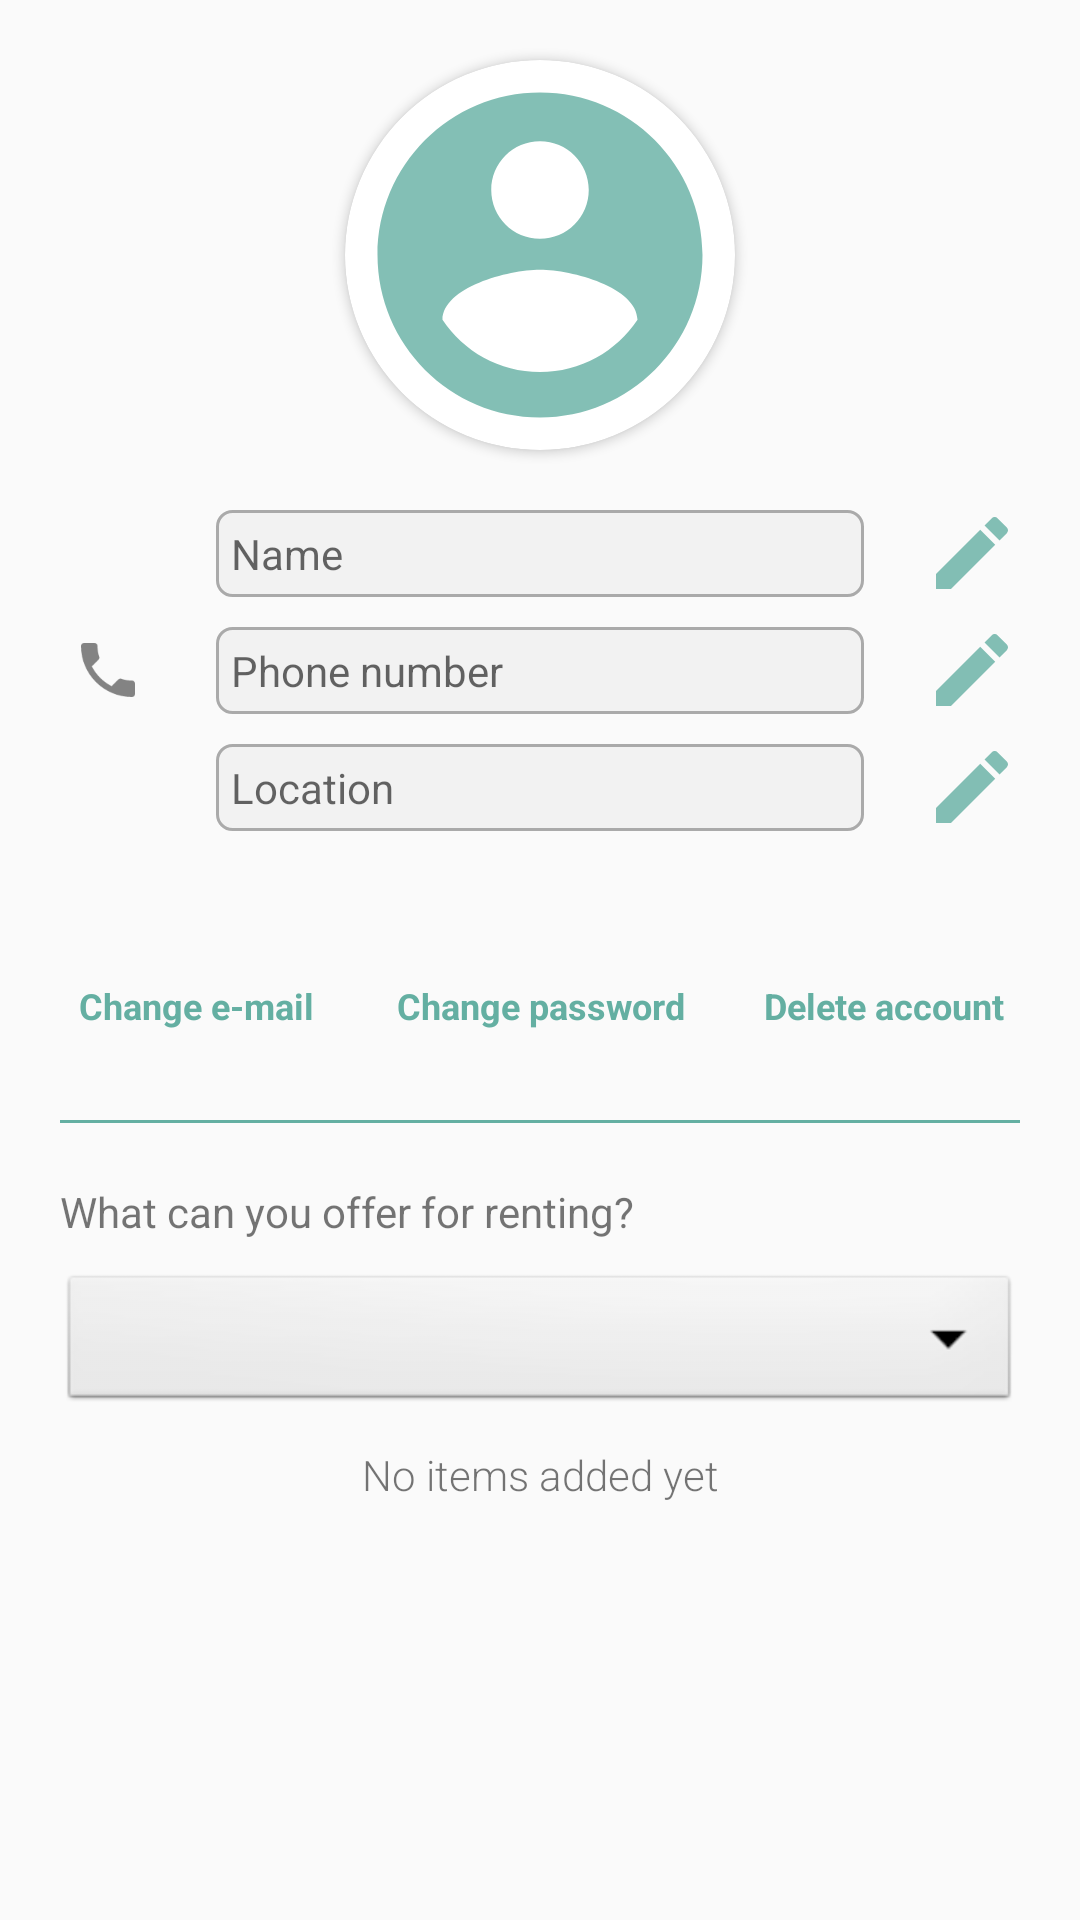

Android layout source for this screen:
<!-- AndroidManifest.xml: application theme Theme.ShareRent -->
<!-- res/layout/activity_user_profile.xml -->
<?xml version="1.0" encoding="utf-8"?>
<LinearLayout xmlns:android="http://schemas.android.com/apk/res/android"
    xmlns:app="http://schemas.android.com/apk/res-auto"
    xmlns:tools="http://schemas.android.com/tools"
    android:layout_width="match_parent"
    android:layout_height="match_parent"
    android:orientation="vertical"
    tools:context=".UserProfileActivity">

    <ScrollView
        android:layout_width="match_parent"
        android:layout_height="wrap_content"
        android:fillViewport="true">

        <LinearLayout
            android:layout_width="match_parent"
            android:layout_height="wrap_content"
            android:orientation="vertical">

            <androidx.cardview.widget.CardView
                style="@style/card_view"
                app:cardCornerRadius="65dp">

                <ImageView
                    android:id="@+id/profile_picture"
                    style="@style/user_profile_picture"
                    android:contentDescription="@string/registered_user_profile_picture" />
            </androidx.cardview.widget.CardView>

            <LinearLayout
                android:layout_width="match_parent"
                android:layout_height="wrap_content"
                android:layout_marginTop="20dp"
                android:orientation="horizontal">

                <ImageView
                    android:layout_width="0dp"
                    android:layout_height="wrap_content"
                    android:layout_gravity="center"
                    android:layout_weight="1"
                    android:contentDescription="@string/user_symbol"
                    android:src="@drawable/profile_symbol" />

                <TextView
                    android:id="@+id/user_name"
                    style="@style/user_profile_information"
                    android:hint="@string/name_hint" />

                <ImageView
                    android:id="@+id/edit_name"
                    style="@style/edit_pen"
                    android:contentDescription="@string/editing_pen_symbol" />

            </LinearLayout>

            <LinearLayout
                android:layout_width="match_parent"
                android:layout_height="wrap_content"
                android:layout_marginTop="10dp"
                android:orientation="horizontal">

                <ImageView
                    android:layout_width="0dp"
                    android:layout_height="wrap_content"
                    android:layout_gravity="center"
                    android:layout_weight="1"
                    android:contentDescription="@string/phone_symbol"
                    android:src="@drawable/phone_symbol" />

                <TextView
                    android:id="@+id/phone_number"
                    style="@style/user_profile_information"
                    android:hint="@string/phone_number_hint" />

                <ImageView
                    android:id="@+id/edit_phone"
                    style="@style/edit_pen"
                    android:contentDescription="@string/editing_pen_symbol" />

            </LinearLayout>

            <LinearLayout
                android:layout_width="match_parent"
                android:layout_height="wrap_content"
                android:layout_marginTop="10dp"
                android:orientation="horizontal">

                <ImageView
                    android:layout_width="0dp"
                    android:layout_height="wrap_content"
                    android:layout_gravity="center"
                    android:layout_weight="1"
                    android:contentDescription="@string/location_symbol"
                    android:src="@drawable/location_symbol" />

                <TextView
                    android:id="@+id/user_location"
                    style="@style/user_profile_information"
                    android:hint="@string/location_hint" />

                <ImageView
                    android:id="@+id/edit_location"
                    style="@style/edit_pen"
                    android:contentDescription="@string/editing_pen_symbol" />

            </LinearLayout>

            <LinearLayout
                android:layout_width="match_parent"
                android:layout_height="wrap_content"
                android:layout_gravity="center"
                android:layout_marginStart="8dp"
                android:layout_marginTop="40dp"
                android:layout_marginEnd="8dp"
                android:orientation="horizontal">

                <TextView
                    android:id="@+id/change_email"
                    style="@style/clickable_textview"
                    android:layout_width="0dp"
                    android:layout_marginStart="6dp"
                    android:layout_marginEnd="6dp"
                    android:layout_weight="1"
                    android:paddingTop="10dp"
                    android:paddingBottom="10dp"
                    android:text="@string/action_change_email"
                    android:textColor="@color/color_primary_dark"
                    android:textSize="12sp" />

                <TextView
                    android:id="@+id/change_password"
                    style="@style/clickable_textview"
                    android:layout_width="0dp"
                    android:layout_marginStart="6dp"
                    android:layout_marginEnd="6dp"
                    android:layout_weight="1"
                    android:paddingTop="10dp"
                    android:paddingBottom="10dp"
                    android:text="@string/action_change_password"
                    android:textColor="@color/color_primary_dark"
                    android:textSize="12sp" />

                <TextView
                    android:id="@+id/delete_account"
                    style="@style/clickable_textview"
                    android:layout_width="0dp"
                    android:layout_marginStart="6dp"
                    android:layout_marginEnd="6dp"
                    android:layout_weight="1"
                    android:paddingTop="10dp"
                    android:paddingBottom="10dp"
                    android:text="@string/action_delete_account"
                    android:textColor="@color/color_primary_dark"
                    android:textSize="12sp" />

            </LinearLayout>

            <ProgressBar
                android:id="@+id/progress_bar"
                style="@style/progress_bar"
                android:visibility="gone" />

            <View
                android:layout_width="match_parent"
                android:layout_height="1dp"
                android:layout_marginLeft="20dp"
                android:layout_marginTop="20dp"
                android:layout_marginRight="20dp"
                android:background="@color/color_primary_dark" />

            <TextView
                android:layout_width="wrap_content"
                android:layout_height="wrap_content"
                android:layout_marginLeft="20dp"
                android:layout_marginTop="20dp"
                android:layout_marginRight="20dp"
                android:layout_marginBottom="10dp"
                android:text="@string/offered_items_question" />

            <Spinner
                android:id="@+id/baby_gear_list"
                android:layout_width="match_parent"
                android:layout_height="wrap_content"
                android:layout_marginStart="20dp"
                android:layout_marginEnd="20dp"
                android:background="@android:drawable/btn_dropdown"
                android:spinnerMode="dropdown" />

        </LinearLayout>

    </ScrollView>

    <TextView
        android:id="@+id/list_header"
        android:layout_width="match_parent"
        android:layout_height="wrap_content"
        android:layout_margin="10dp"
        android:fontFamily="sans-serif-light"
        android:gravity="center"
        android:text="@string/list_header_text" />

    <ListView
        android:id="@+id/list_of_offered_items"
        android:layout_width="match_parent"
        android:layout_height="match_parent"
        android:layout_margin="12dp"
        android:divider="@android:color/transparent"
        android:dividerHeight="8dp"
        android:drawSelectorOnTop="true" />

</LinearLayout>
<!-- resources referenced by this layout -->
<resources>
  <color name="color_primary_dark">#64afa2</color>
  <string name="action_change_email">Change e-mail</string>
  <string name="action_change_password">Change password</string>
  <string name="action_delete_account">Delete account</string>
  <string name="editing_pen_symbol">Editing Pen Symbol</string>
  <string name="list_header_text">No items added yet</string>
  <string name="location_hint">Location</string>
  <string name="location_symbol">Location Symbol</string>
  <string name="name_hint">Name</string>
  <string name="offered_items_question">What can you offer for renting?</string>
  <string name="phone_number_hint">Phone number</string>
  <string name="phone_symbol">Phone Symbol</string>
  <string name="registered_user_profile_picture">Registered User Profile Picture</string>
  <string name="user_symbol">User Symbol</string>
  <style name="card_view">
          <item name="android:layout_width">130dp</item>
          <item name="android:layout_height">130dp</item>
          <item name="android:layout_marginTop">20dp</item>
          <item name="android:layout_gravity">center_horizontal</item>
      </style>
  <style name="edit_pen">
          <item name="android:layout_width">0dp</item>
          <item name="android:layout_height">wrap_content</item>
          <item name="android:layout_weight">1</item>
          <item name="android:layout_gravity">center</item>
          <item name="android:src">@drawable/edit_pen</item>
          <item name="android:background">?android:attr/selectableItemBackground</item>
      </style>
  <style name="progress_bar">
          <item name="android:layout_width">wrap_content</item>
          <item name="android:layout_height">wrap_content</item>
          <item name="android:layout_gravity">center</item>
          <item name="android:indeterminate">true</item>
          <item name="android:visibility">invisible</item>
      </style>
  <style name="user_profile_information">
          <item name="android:layout_width">0dp</item>
          <item name="android:layout_height">wrap_content</item>
          <item name="android:layout_weight">3</item>
          <item name="android:layout_gravity">center</item>
          <item name="android:padding">5dp</item>
          <item name="android:background">@drawable/text_entry_background</item>
      </style>
  <style name="user_profile_picture">
          <item name="android:layout_width">match_parent</item>
          <item name="android:layout_height">match_parent</item>
          <item name="android:scaleType">centerCrop</item>
          <item name="android:src">@drawable/user_photo</item>
          <item name="android:background">?android:attr/selectableItemBackground</item>
      </style>
  <!-- drawable text_entry_background (drawable) -->
  <?xml version="1.0" encoding="utf-8"?>
  <shape xmlns:android="http://schemas.android.com/apk/res/android"
      android:shape="rectangle">
  
      <solid android:color="@color/light_grey" />
  
      <corners android:radius="5dp" />
  
      <stroke
          android:width="1dp"
          android:color="@android:color/darker_gray" />
  
  </shape>
  <color name="color_primary">#95E1D3</color>
  <color name="black">#FF000000</color>
  <style name="Widget.AppTheme.ActionBar" parent="Widget.AppCompat.ActionBar.Solid">
          
          <item name="elevation">0dp</item>
      </style>
  <style name="ThemeOverlay.AppTheme.ActionBar" parent="ThemeOverlay.AppCompat.Dark.ActionBar">
          
          <item name="android:textColorPrimary">@color/black</item>
          
          <item name="android:textColorSecondary">?android:textColorPrimary</item>
          
          <item name="actionMenuTextColor">?android:textColorPrimary</item>
          
          <item name="colorControlNormal">?android:textColorPrimary</item>
      </style>
  <color name="light_grey">#f2f2f2</color>
</resources>
